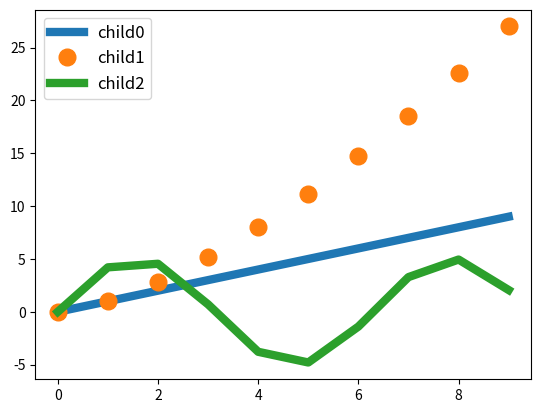

Python code for this plot:
import matplotlib
import matplotlib.pyplot as plt
import numpy as np
from matplotlib.widgets import TextBox


def add_interactivity(legend=None, lines=None, fig=None, lines2=None, ncol=1, loc=0, ax=None, nodrag=False, legsize=12):
    """
    Function to add basic interactivity to an axes

    - with any button pressed on the legend outside a legend line, drag and drop
    - press the left mouse button on top of a legend line to turn it off/ on
    - down/ up while pressing left button, de-/increases marker size/ line width
    - right mouse button on top of legend line (not label) to bring it to front
    - middle button on top of legend line to open textbox to enter line name

    Parameters:
    -----------
    (legend: legend handle
        a specific already existing legend can be passed. If none, a new legend
        is created)
    (lines: list of line handles
        a list of line handles corresponding to the legend. If None, all lines
        that are currently present in the plot are extracted. This can lead to
        problems if the legend that is passed does not contain all lines that
        are extracted)
    (fig: figure handle
        if None, the figure is assumed to be the figure of the axes supplied, or
        if no axis is supplied, the figure of the current active axis)
    (lines2: list of line handles
        instead of binding a legend to the lines in a figure, lines from another
        axis are made clickable)
    (ncol: integer
        number of columns in which to distribute the legend)
    (loc: integer
        passed to the legend creation. 0 for "best", see matplotlib.pylot.legend
        "loc" for help on parameters.
    """
    if fig is None:
        fig = plt.gcf()
    if ax is None:
        ax = plt.gca()
    if lines is None:
        lines = ax.get_lines()
    for line in lines:
        if line.get_label()[0] == "_":
            line.set_label(line.get_label()[1:])
    if legend is None:
        legend = ax.legend(loc=loc, ncol=ncol, prop={"size": legsize})
    if not nodrag:
        if int(matplotlib.__version__[0]) >= 3:
            legend.set_draggable(True)
        else:
            legend.draggable(True)
    linedic = {}
    for legline, line, text in zip(legend.get_lines(), lines, legend.get_texts()):
        if legline.get_linestyle() is "None":
            print("detected none")  # mention problems with linestyle is None
            legline.set_linewidth(0)
            legline.set_linestyle("-")
        linedic[legline] = (line, text)
        legline.set_picker(5)
    if lines2 is not None:
        for line2, line in zip(lines2, lines):
            linedic[line2] = (line, " ")
            line2.set_picker(5)

    def onpick(event):
        """
        function to be called on click (left, middle, right) on an artist
        """
        leg = event.artist
        try:
            (plotline, mtext) = linedic[leg]
            isline = True
        except:
            isline = False
            plotline = None
            mtext = None
        if event.mouseevent.button == 3 and isline:
            maxordernow = np.nanmax(
                np.array([linedic[ll][0].get_zorder() for ll in linedic]))
            plotline.set_zorder(maxordernow + 1)
            legend.set_zorder(maxordernow + 2)
        elif event.mouseevent.button == 1 and isline:
            if event.mouseevent.key is None:
                vis = not plotline.get_visible()
                plotline.set_visible(vis)
                if vis:
                    leg.set_alpha(1.0)
                    plotline.set_alpha(1.0)
                    leg._legmarker.set_alpha(1.0)  # for markers
                    mtext.set_visible(True)
                else:
                    mtext.set_visible(False)
                    leg.set_alpha(0.1)
                    plotline.set_alpha(0.0)  # for markers
                    leg._legmarker.set_alpha(0.1)  # for markers
                    leg.get_label()
            else:
                lw = leg.get_linewidth()
                ms = leg._legmarker.get_markersize()
                if event.mouseevent.key == "up":
                    if lw > 0:
                        leg.set_linewidth(lw + 1)
                        plotline.set_linewidth(lw + 1)
                    leg._legmarker.set_markersize(ms + 1)
                    plotline.set_markersize(ms + 1)
                elif event.mouseevent.key == "down":
                    if lw > 1:
                        leg.set_linewidth(lw - 1)
                        plotline.set_linewidth(lw - 1)
                    if ms > 1:
                        leg._legmarker.set_markersize(ms - 1)
                        plotline.set_markersize(ms - 1)
        elif event.mouseevent.button == 2 and isline and not nodrag:
            print("Type the new label in the box")

            def submit(stext):
                print("you typed", stext)
                mtext.set_text(stext)
                ax2.remove()
                fig.canvas.draw()
                text_box.disconnect_events()
            ax2 = plt.axes([0.12, 0.05, 0.78, 0.075])
            text_box = TextBox(ax2, 'new leg ', initial="")
            text_box.on_submit(submit)
        elif event.mouseevent.key == "left" and not isline and event.mouseevent.button == 1:
            if legend.texts[0].get_fontsize() > 1:
                legend.texts[0].set_fontsize(legend.texts[0].get_fontsize()-1)
        elif event.mouseevent.key == "right" and not isline and event.mouseevent.button == 1:
            legend.texts[0].set_fontsize(legend.texts[0].get_fontsize()+1)
        fig.canvas.draw()

    _ = fig.canvas.mpl_connect('pick_event', onpick)
    return


if __name__ == "__main__":
    plt.plot(np.arange(10), lw=6)
    plt.plot(np.arange(10) ** 1.5, 'o', ms=12)
    plt.plot(np.sin(np.arange(10)) * 5, lw=6)
    print(
        "This is a simple plot to which interactivity has been added",
        "with any button pressed on the legend outside a legend line, you can drag and drop",
        "press the left mouse button on top of a legend line to turn it off/ on",
        "down/ up arrows holding while pressing left button, de-/increases marker size and line width",
        "press again the left mouse button on top of the same line to turn in on again",
        "press the right mouse button on top of a legend line (not label) to bring it to the front",
        "press the middle mouse button on top of a legend line to open a textbox",
        "in this text box, write the new label for that line, then press enter")
    add_interactivity()
    plt.show()
